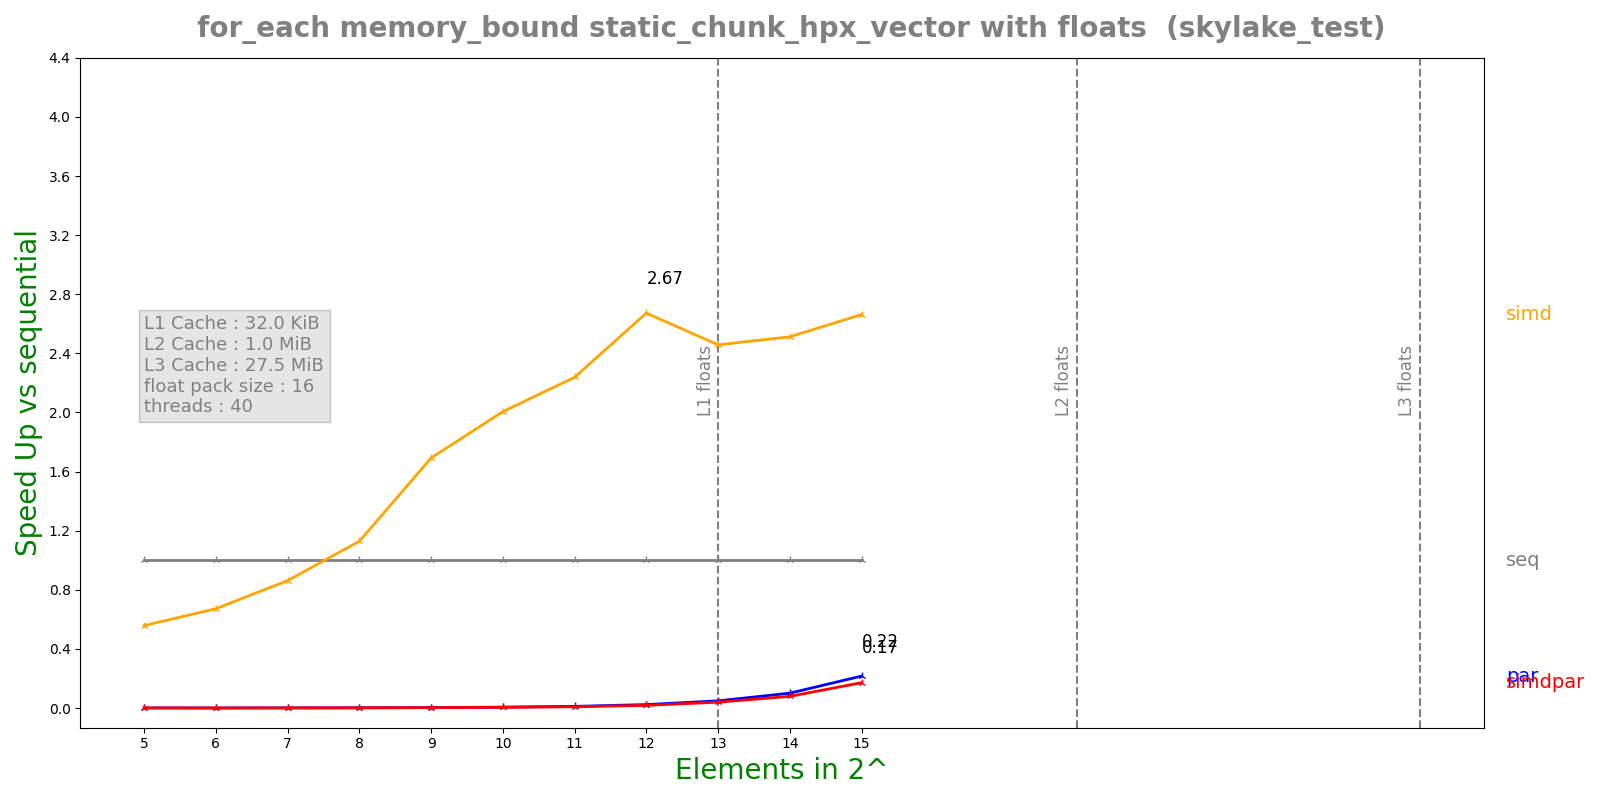

Source data for this figure (header and first rows):
n, lane, threads, seq, simd, par, simdpar
5, 16, 40, 6.03e-08, 1.0806e-07, 7.13008e-05, 7.16541e-05
6, 16, 40, 8.045e-08, 1.1963e-07, 0.0001625, 0.0001613
7, 16, 40, 9.229e-08, 1.0697e-07, 8.34635e-05, 8.81194e-05
8, 16, 40, 1.4348e-07, 1.271e-07, 8.63468e-05, 8.59499e-05
9, 16, 40, 2.6251e-07, 1.5511e-07, 8.43379e-05, 8.82005e-05
10, 16, 40, 4.844e-07, 2.4148e-07, 7.96243e-05, 9.78228e-05
11, 16, 40, 8.828e-07, 3.944e-07, 7.85659e-05, 9.98067e-05
12, 16, 40, 1.82948e-06, 6.8448e-07, 7.79584e-05, 0.0001
13, 16, 40, 3.98464e-06, 1.6213e-06, 8.17711e-05, 0.0001001
14, 16, 40, 8.22316e-06, 3.27314e-06, 8.17288e-05, 0.0001041
15, 16, 40, 1.72174e-05, 6.46572e-06, 7.9553e-05, 0.0001004
